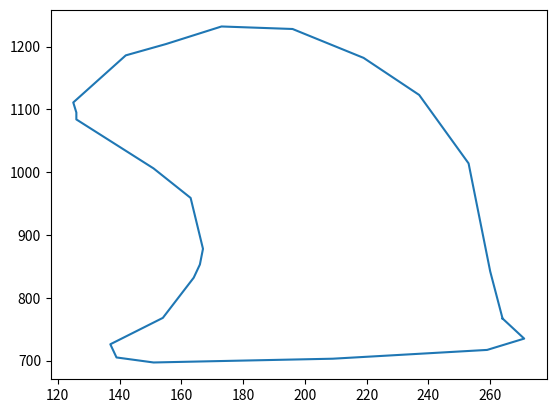

The matplotlib source for this figure:
import matplotlib.pyplot as plt

x = [264, 
     260, 256.5, 
     253, 245, 
     237, 228, 
     219, 207.5, 
     196, 184.5,
     173, 155,
     142, 133.5,
     125, 126,
     126, 138.5,
     151, 157,
     163, 165,
     167, 166,
     164, 159,
     154, 145.5,
     137, 138,
     139, 145,
     151, 170,
     209, 
     259, 
     271, 264]
y = [767, 
     842, 928,
     1014, 1068.5,
     1123, 1152.5,
     1182, 1205,
     1228, 1230,
     1232, 1204,
     1186, 1148.5,
     1111, 1095,
     1084, 1045,
     1006, 982.5,
     959, 918.5,
     878, 853,
     832, 800,
     768, 747,
     726, 715.5,
     705, 701,
     697, 699,
     703, 
     717, 
     735, 767]

plt.plot(x,y)
plt.show()